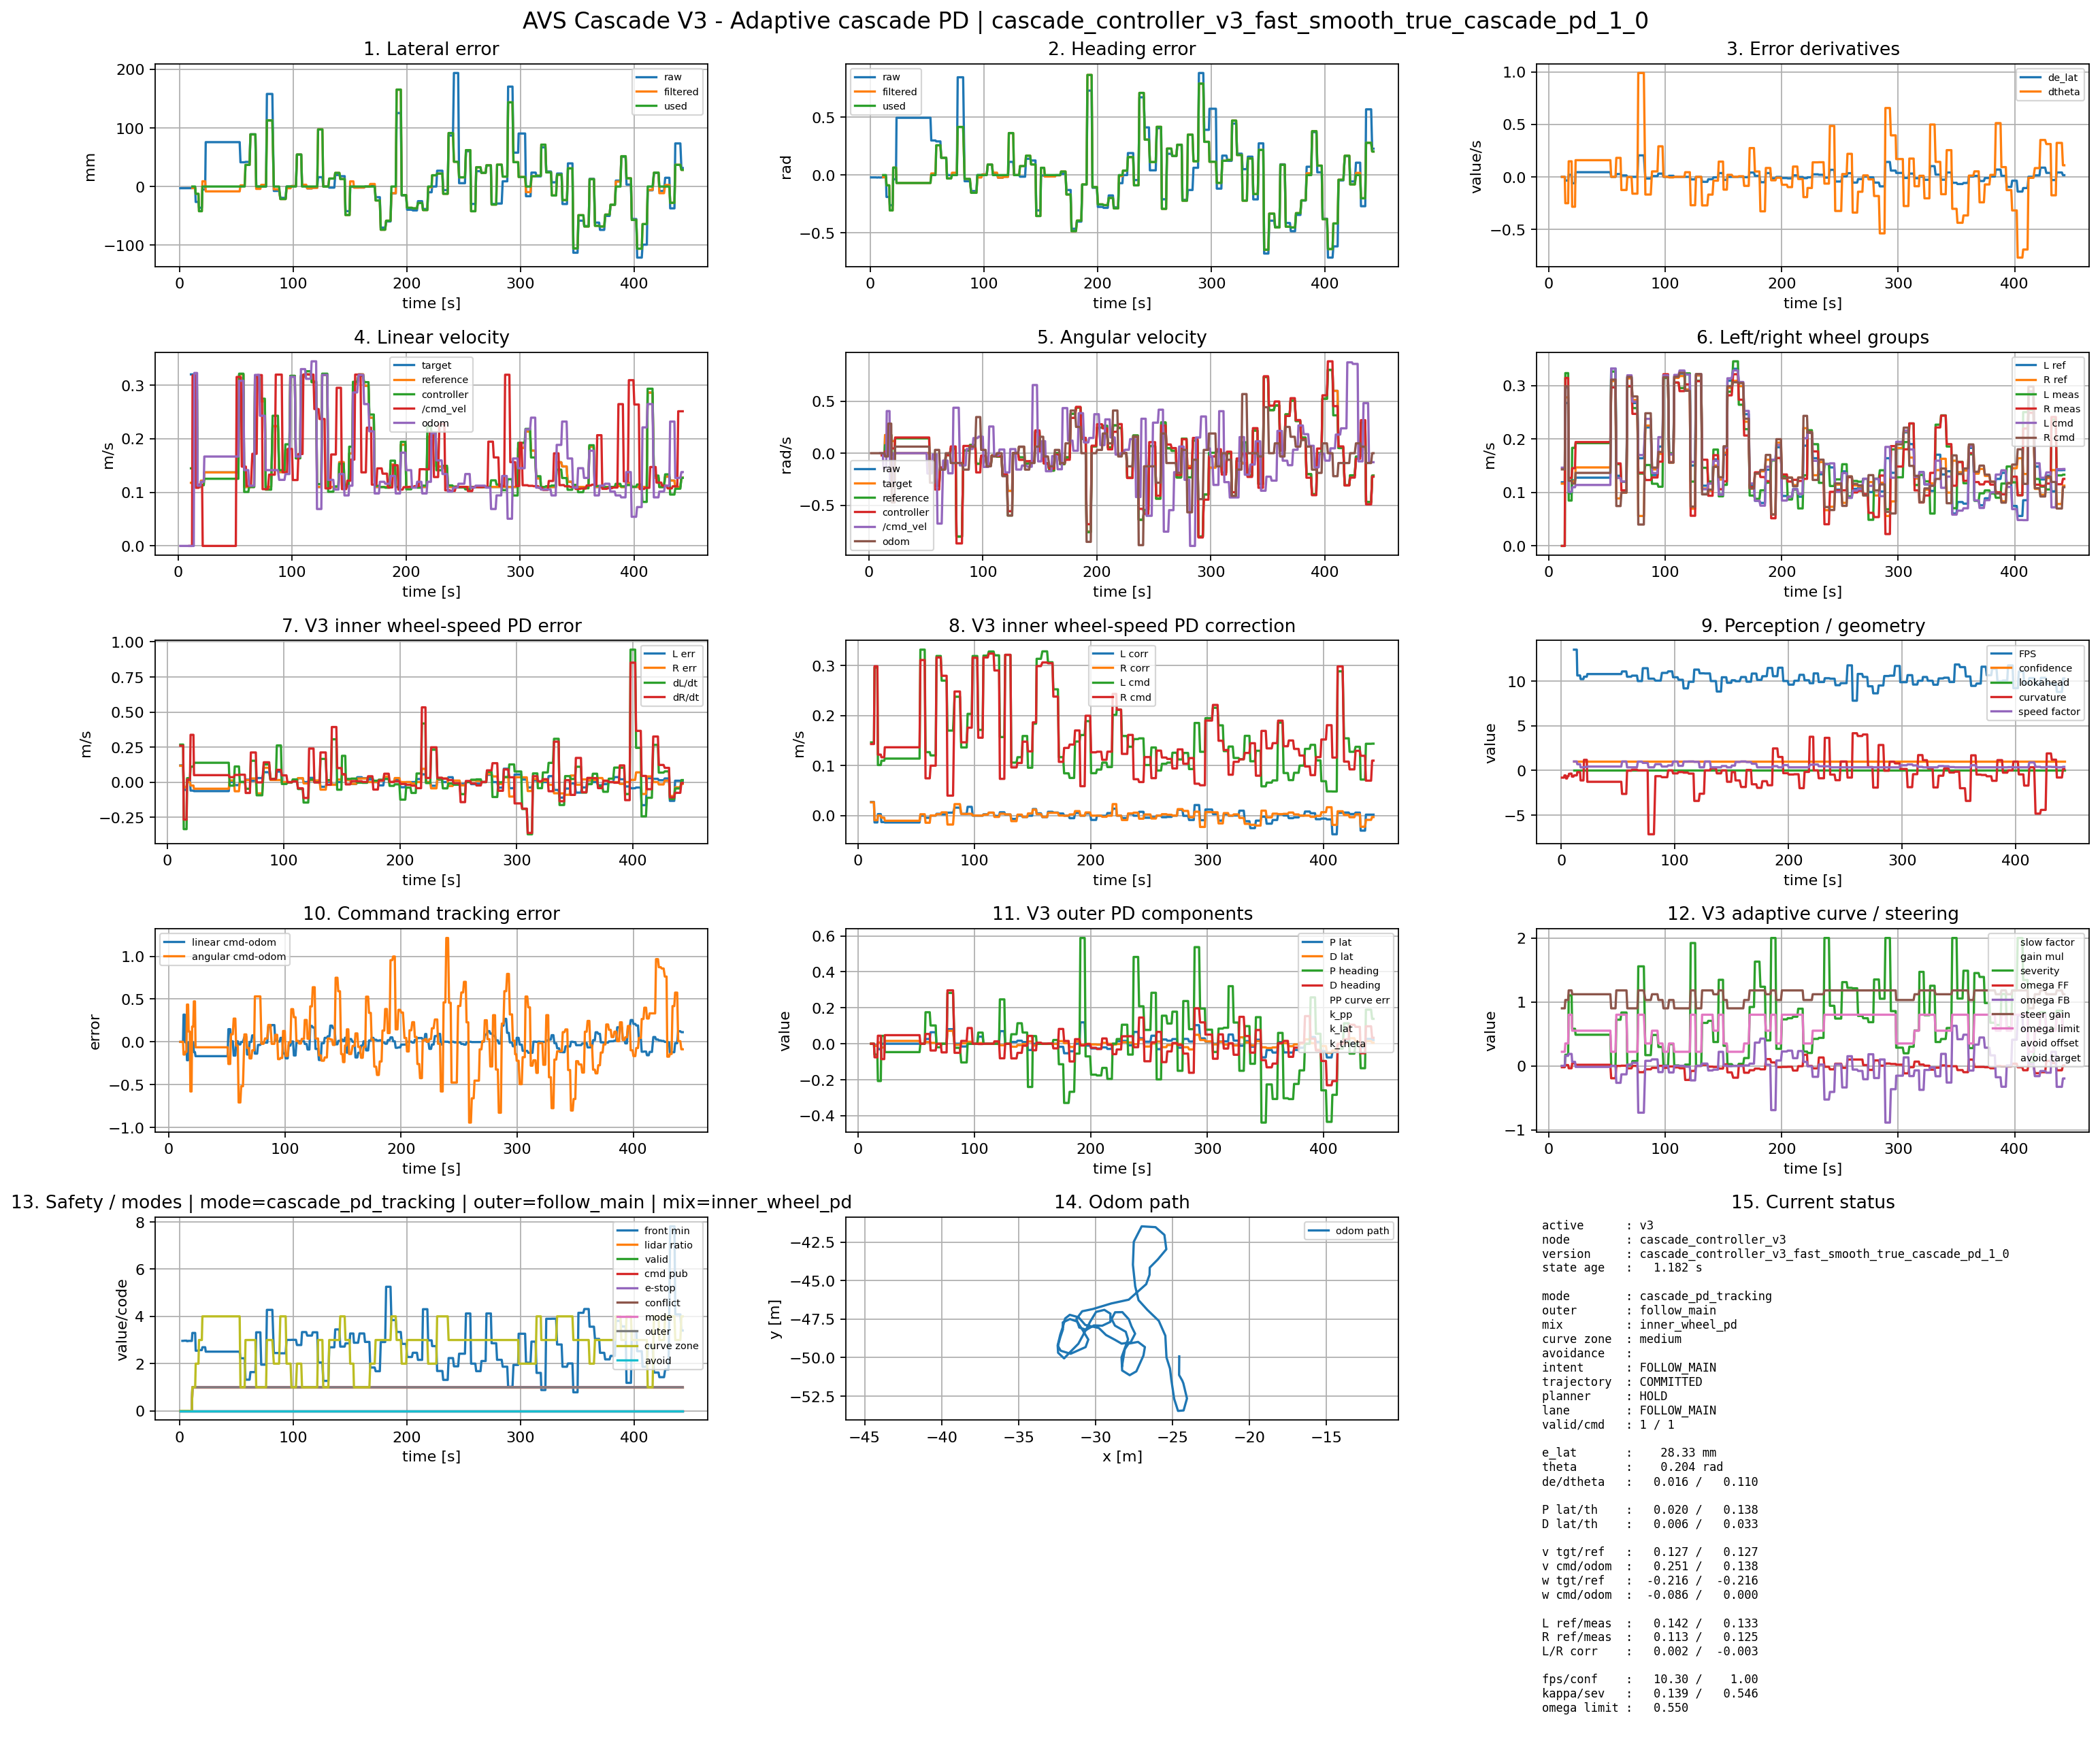

Data behind this chart, as committed beside it:
time_wall_s, t_s, active_controller, controller_node, controller_version, controller_mode, outer_mode, mix_mode, curve_zone, avoidance_mode, lane_state, intent_hint, trajectory_hint, planner_status_hint, raw_valid, cmd_published, epsilon_x_mm, e_lat_raw_mm, e_lat_filtered_mm, e_lat_used_mm, theta_raw_rad, theta_filtered_rad, theta_used_rad, de_lat_mps
1785586566, 0.6784, , , , , , , , , TURNING, , , , 0, 0, -2.9, -2.9, nan, nan, -0.02, nan, nan, nan
1785586567, 1.97, , , , , , , , , TURNING, , , , 0, 0, -2.9, -2.9, nan, nan, -0.02, nan, nan, nan
1785586567, 2.47, , , , , , , , , TURNING, , , , 0, 0, -2.9, -2.9, nan, nan, -0.02, nan, nan, nan
1785586568, 2.955, , , , , , , , , TURNING, , , , 0, 0, -2.8, -2.8, nan, nan, -0.02, nan, nan, nan
1785586568, 3.425, , , , , , , , , TURNING, , , , 0, 0, -2.8, -2.8, nan, nan, -0.02, nan, nan, nan
1785586569, 3.885, , , , , , , , , TURNING, , , , 0, 0, -2.8, -2.8, nan, nan, -0.02, nan, nan, nan
1785586569, 4.335, , , , , , , , , TURNING, , , , 0, 0, -2.8, -2.8, nan, nan, -0.02, nan, nan, nan
1785586570, 4.767, , , , , , , , , TURNING, , , , 0, 0, -2.8, -2.8, nan, nan, -0.02, nan, nan, nan
1785586570, 5.182, , , , , , , , , TURNING, , , , 0, 0, -2.8, -2.8, nan, nan, -0.02, nan, nan, nan
1785586570, 5.606, , , , , , , , , TURNING, , , , 0, 0, -2.9, -2.9, nan, nan, -0.021, nan, nan, nan
1785586571, 6.074, , , , , , , , , TURNING, , , , 0, 0, -2.9, -2.9, nan, nan, -0.021, nan, nan, nan
1785586571, 6.5, , , , , , , , , TURNING, , , , 0, 0, -2.9, -2.9, nan, nan, -0.021, nan, nan, nan
1785586572, 6.91, , , , , , , , , TURNING, , , , 0, 0, -2.9, -2.9, nan, nan, -0.02, nan, nan, nan
1785586572, 7.352, , , , , , , , , TURNING, , , , 0, 0, -2.9, -2.9, nan, nan, -0.02, nan, nan, nan
1785586573, 7.783, , , , , , , , , TURNING, , , , 0, 0, -2.9, -2.9, nan, nan, -0.02, nan, nan, nan
1785586573, 8.225, , , , , , , , , TURNING, , , , 0, 0, -2.9, -2.9, nan, nan, -0.021, nan, nan, nan
1785586574, 8.663, , , , , , , , , TURNING, , , , 0, 0, -2.9, -2.9, nan, nan, -0.021, nan, nan, nan
1785586574, 9.082, , , , , , , , , TURNING, , , , 0, 0, -2.9, -2.9, nan, nan, -0.021, nan, nan, nan
1785586574, 9.499, , , , , , , , , TURNING, , , , 0, 0, -2.8, -2.8, nan, nan, -0.02, nan, nan, nan
1785586575, 9.939, , , , , , , , , TURNING, , , , 0, 0, -2.8, -2.8, nan, nan, -0.02, nan, nan, nan
1785586575, 10.39, , , , , , , , , TURNING, , , , 0, 0, -2.8, -2.8, nan, nan, -0.02, nan, nan, nan
1785586576, 10.82, , , , , , , , , TURNING, , , , 0, 0, -2.8, -2.8, nan, nan, -0.02, nan, nan, nan
1785586576, 11.29, v3, cascade_controller_v3, cascade_controller_v3_fast_smooth_true_c…, cascade_pd_tracking, follow_main, inner_wheel_pd, straight, , TURNING, UNKNOWN, UNKNOWN, UNKNOWN, 1, 1, -2.7, -2.7, -2.589, 0.0, -0.019, -0.01822, 0.0, 0.0
1785586577, 11.8, v3, cascade_controller_v3, cascade_controller_v3_fast_smooth_true_c…, cascade_pd_tracking, follow_main, inner_wheel_pd, straight, , TURNING, UNKNOWN, UNKNOWN, UNKNOWN, 1, 1, -2.7, -2.7, -2.589, 0.0, -0.019, -0.01822, 0.0, 0.0
1785586577, 12.27, v3, cascade_controller_v3, cascade_controller_v3_fast_smooth_true_c…, cascade_pd_tracking, follow_main, inner_wheel_pd, straight, , TURNING, UNKNOWN, UNKNOWN, UNKNOWN, 1, 1, -2.7, -2.7, -2.589, 0.0, -0.019, -0.01822, 0.0, 0.0
1785586578, 12.74, v3, cascade_controller_v3, cascade_controller_v3_fast_smooth_true_c…, cascade_pd_tracking, follow_main, inner_wheel_pd, straight, , TURNING, UNKNOWN, UNKNOWN, UNKNOWN, 1, 1, -2.7, -2.7, -2.589, 0.0, -0.019, -0.01822, 0.0, 0.0
1785586578, 13.23, v3, cascade_controller_v3, cascade_controller_v3_fast_smooth_true_c…, cascade_pd_tracking, follow_main, inner_wheel_pd, straight, , TURNING, UNKNOWN, UNKNOWN, UNKNOWN, 1, 1, -2.7, -2.7, -2.589, 0.0, -0.019, -0.01822, 0.0, 0.0
1785586579, 13.74, v3, cascade_controller_v3, cascade_controller_v3_fast_smooth_true_c…, cascade_pd_tracking, follow_main, inner_wheel_pd, straight, , TURNING, UNKNOWN, UNKNOWN, UNKNOWN, 1, 1, -2.7, -2.7, -2.589, 0.0, -0.019, -0.01822, 0.0, 0.0
1785586579, 14.22, v3, cascade_controller_v3, cascade_controller_v3_fast_smooth_true_c…, cascade_pd_tracking, follow_main, inner_wheel_pd, mild, , FOLLOW_MAIN, FOLLOW_MAIN, COMMITTED, UNKNOWN, 1, 1, -26.3, -26.3, -12.38, -12.38, -0.189, -0.08849, -0.08849, -0.03514
1785586580, 14.73, v3, cascade_controller_v3, cascade_controller_v3_fast_smooth_true_c…, cascade_pd_tracking, follow_main, inner_wheel_pd, mild, , FOLLOW_MAIN, FOLLOW_MAIN, COMMITTED, UNKNOWN, 1, 1, -26.3, -26.3, -12.38, -12.38, -0.189, -0.08849, -0.08849, -0.03514
1785586580, 15.2, v3, cascade_controller_v3, cascade_controller_v3_fast_smooth_true_c…, cascade_pd_tracking, follow_main, inner_wheel_pd, mild, , FOLLOW_MAIN, FOLLOW_MAIN, COMMITTED, UNKNOWN, 1, 1, -26.3, -26.3, -12.38, -12.38, -0.189, -0.08849, -0.08849, -0.03514
1785586581, 15.69, v3, cascade_controller_v3, cascade_controller_v3_fast_smooth_true_c…, cascade_pd_tracking, follow_main, inner_wheel_pd, mild, , FOLLOW_MAIN, FOLLOW_MAIN, COMMITTED, UNKNOWN, 1, 1, -26.3, -26.3, -12.38, -12.38, -0.189, -0.08849, -0.08849, -0.03514
1785586581, 16.17, v3, cascade_controller_v3, cascade_controller_v3_fast_smooth_true_c…, cascade_pd_tracking, follow_main, inner_wheel_pd, mild, , FOLLOW_MAIN, FOLLOW_MAIN, COMMITTED, UNKNOWN, 1, 1, -26.3, -26.3, -12.38, -12.38, -0.189, -0.08849, -0.08849, -0.03514
1785586582, 16.64, v3, cascade_controller_v3, cascade_controller_v3_fast_smooth_true_c…, cascade_pd_tracking, follow_main, inner_wheel_pd, mild, , FOLLOW_MAIN, FOLLOW_MAIN, COMMITTED, UNKNOWN, 1, 1, -26.3, -26.3, -12.38, -12.38, -0.189, -0.08849, -0.08849, -0.03514
1785586582, 17.12, v3, cascade_controller_v3, cascade_controller_v3_fast_smooth_true_c…, cascade_pd_tracking, follow_main, inner_wheel_pd, sharp, , FOLLOW_MAIN, FOLLOW_MAIN, COMMITTED, UNKNOWN, 1, 1, -36.1, -36.1, -42.05, -42.05, -0.261, -0.3051, -0.3051, 0.01953
1785586582, 17.61, v3, cascade_controller_v3, cascade_controller_v3_fast_smooth_true_c…, cascade_pd_tracking, follow_main, inner_wheel_pd, sharp, , FOLLOW_MAIN, FOLLOW_MAIN, COMMITTED, UNKNOWN, 1, 1, -36.1, -36.1, -42.05, -42.05, -0.261, -0.3051, -0.3051, 0.01953
1785586583, 18.11, v3, cascade_controller_v3, cascade_controller_v3_fast_smooth_true_c…, cascade_pd_tracking, follow_main, inner_wheel_pd, sharp, , FOLLOW_MAIN, FOLLOW_MAIN, COMMITTED, UNKNOWN, 1, 1, -36.1, -36.1, -42.05, -42.05, -0.261, -0.3051, -0.3051, 0.01953
1785586583, 18.6, v3, cascade_controller_v3, cascade_controller_v3_fast_smooth_true_c…, cascade_pd_tracking, follow_main, inner_wheel_pd, sharp, , FOLLOW_MAIN, FOLLOW_MAIN, COMMITTED, UNKNOWN, 1, 1, -36.1, -36.1, -42.05, -42.05, -0.261, -0.3051, -0.3051, 0.01953
1785586584, 19.11, v3, cascade_controller_v3, cascade_controller_v3_fast_smooth_true_c…, cascade_pd_tracking, follow_main, inner_wheel_pd, sharp, , FOLLOW_MAIN, FOLLOW_MAIN, COMMITTED, UNKNOWN, 1, 1, -36.1, -36.1, -42.05, -42.05, -0.261, -0.3051, -0.3051, 0.01953
1785586584, 19.61, v3, cascade_controller_v3, cascade_controller_v3_fast_smooth_true_c…, cascade_pd_tracking, follow_main, inner_wheel_pd, sharp, , FOLLOW_MAIN, FOLLOW_MAIN, COMMITTED, UNKNOWN, 1, 1, -36.1, -36.1, -42.05, -42.05, -0.261, -0.3051, -0.3051, 0.01953
1785586585, 20.1, v3, cascade_controller_v3, cascade_controller_v3_fast_smooth_true_c…, cascade_pd_tracking, follow_main, inner_wheel_pd, medium, , TURNING, UNKNOWN, UNKNOWN, UNKNOWN, 1, 1, -5.1, -5.1, 8.91, 0.0, -0.036, 0.06452, 0.06452, -0.0608
1785586585, 20.6, v3, cascade_controller_v3, cascade_controller_v3_fast_smooth_true_c…, cascade_pd_tracking, follow_main, inner_wheel_pd, medium, , TURNING, UNKNOWN, UNKNOWN, UNKNOWN, 1, 1, -5.1, -5.1, 8.91, 0.0, -0.036, 0.06452, 0.06452, -0.0608
1785586586, 21.09, v3, cascade_controller_v3, cascade_controller_v3_fast_smooth_true_c…, cascade_pd_tracking, follow_main, inner_wheel_pd, medium, , TURNING, UNKNOWN, UNKNOWN, UNKNOWN, 1, 1, -5.1, -5.1, 8.91, 0.0, -0.036, 0.06452, 0.06452, -0.0608
1785586586, 21.6, v3, cascade_controller_v3, cascade_controller_v3_fast_smooth_true_c…, cascade_pd_tracking, follow_main, inner_wheel_pd, medium, , TURNING, UNKNOWN, UNKNOWN, UNKNOWN, 1, 1, -5.1, -5.1, 8.91, 0.0, -0.036, 0.06452, 0.06452, -0.0608
1785586587, 22.07, v3, cascade_controller_v3, cascade_controller_v3_fast_smooth_true_c…, cascade_pd_tracking, follow_main, inner_wheel_pd, medium, , TURNING, UNKNOWN, UNKNOWN, UNKNOWN, 1, 1, -5.1, -5.1, 8.91, 0.0, -0.036, 0.06452, 0.06452, -0.0608
1785586587, 22.55, v3, cascade_controller_v3, cascade_controller_v3_fast_smooth_true_c…, cascade_pd_tracking, follow_main, inner_wheel_pd, medium, , TURNING, UNKNOWN, UNKNOWN, UNKNOWN, 1, 1, -5.1, -5.1, 8.91, 0.0, -0.036, 0.06452, 0.06452, -0.0608
1785586588, 23.03, v3, cascade_controller_v3, cascade_controller_v3_fast_smooth_true_c…, cascade_pd_tracking, follow_main, inner_wheel_pd, medium, , FOLLOW_MAIN, FOLLOW_MAIN, COMMITTED, UNKNOWN, 1, 1, 75.6, 75.6, -8.257, 0.0, 0.495, -0.06847, -0.06847, 0.04441
1785586588, 23.52, v3, cascade_controller_v3, cascade_controller_v3_fast_smooth_true_c…, cascade_pd_tracking, follow_main, inner_wheel_pd, medium, , FOLLOW_MAIN, FOLLOW_MAIN, COMMITTED, UNKNOWN, 1, 1, 75.6, 75.6, -8.257, 0.0, 0.495, -0.06847, -0.06847, 0.04441
1785586589, 24.01, v3, cascade_controller_v3, cascade_controller_v3_fast_smooth_true_c…, cascade_pd_tracking, follow_main, inner_wheel_pd, medium, , FOLLOW_MAIN, FOLLOW_MAIN, COMMITTED, UNKNOWN, 1, 1, 75.6, 75.6, -8.257, 0.0, 0.495, -0.06847, -0.06847, 0.04441
1785586589, 24.51, v3, cascade_controller_v3, cascade_controller_v3_fast_smooth_true_c…, cascade_pd_tracking, follow_main, inner_wheel_pd, medium, , FOLLOW_MAIN, FOLLOW_MAIN, COMMITTED, UNKNOWN, 1, 1, 75.6, 75.6, -8.257, 0.0, 0.495, -0.06847, -0.06847, 0.04441
1785586590, 25.04, v3, cascade_controller_v3, cascade_controller_v3_fast_smooth_true_c…, cascade_pd_tracking, follow_main, inner_wheel_pd, medium, , FOLLOW_MAIN, FOLLOW_MAIN, COMMITTED, UNKNOWN, 1, 1, 75.6, 75.6, -8.257, 0.0, 0.495, -0.06847, -0.06847, 0.04441
1785586590, 25.52, v3, cascade_controller_v3, cascade_controller_v3_fast_smooth_true_c…, cascade_pd_tracking, follow_main, inner_wheel_pd, medium, , FOLLOW_MAIN, FOLLOW_MAIN, COMMITTED, UNKNOWN, 1, 1, 75.6, 75.6, -8.257, 0.0, 0.495, -0.06847, -0.06847, 0.04441
1785586591, 26.01, v3, cascade_controller_v3, cascade_controller_v3_fast_smooth_true_c…, cascade_pd_tracking, follow_main, inner_wheel_pd, medium, , FOLLOW_MAIN, FOLLOW_MAIN, COMMITTED, UNKNOWN, 1, 1, 75.6, 75.6, -8.257, 0.0, 0.495, -0.06847, -0.06847, 0.04441
1785586591, 26.49, v3, cascade_controller_v3, cascade_controller_v3_fast_smooth_true_c…, cascade_pd_tracking, follow_main, inner_wheel_pd, medium, , FOLLOW_MAIN, FOLLOW_MAIN, COMMITTED, UNKNOWN, 1, 1, 75.6, 75.6, -8.257, 0.0, 0.495, -0.06847, -0.06847, 0.04441
1785586592, 27.02, v3, cascade_controller_v3, cascade_controller_v3_fast_smooth_true_c…, cascade_pd_tracking, follow_main, inner_wheel_pd, medium, , FOLLOW_MAIN, FOLLOW_MAIN, COMMITTED, UNKNOWN, 1, 1, 75.6, 75.6, -8.257, 0.0, 0.495, -0.06847, -0.06847, 0.04441
1785586592, 27.6, v3, cascade_controller_v3, cascade_controller_v3_fast_smooth_true_c…, cascade_pd_tracking, follow_main, inner_wheel_pd, medium, , FOLLOW_MAIN, FOLLOW_MAIN, COMMITTED, UNKNOWN, 1, 1, 75.6, 75.6, -8.257, 0.0, 0.495, -0.06847, -0.06847, 0.04441
1785586593, 28.14, v3, cascade_controller_v3, cascade_controller_v3_fast_smooth_true_c…, cascade_pd_tracking, follow_main, inner_wheel_pd, medium, , FOLLOW_MAIN, FOLLOW_MAIN, COMMITTED, UNKNOWN, 1, 1, 75.6, 75.6, -8.257, 0.0, 0.495, -0.06847, -0.06847, 0.04441
1785586594, 28.74, v3, cascade_controller_v3, cascade_controller_v3_fast_smooth_true_c…, cascade_pd_tracking, follow_main, inner_wheel_pd, medium, , FOLLOW_MAIN, FOLLOW_MAIN, COMMITTED, UNKNOWN, 1, 1, 75.6, 75.6, -8.257, 0.0, 0.495, -0.06847, -0.06847, 0.04441
1785586594, 29.47, v3, cascade_controller_v3, cascade_controller_v3_fast_smooth_true_c…, cascade_pd_tracking, follow_main, inner_wheel_pd, medium, , FOLLOW_MAIN, FOLLOW_MAIN, COMMITTED, UNKNOWN, 1, 1, 75.6, 75.6, -8.257, 0.0, 0.495, -0.06847, -0.06847, 0.04441
1785586595, 30.08, v3, cascade_controller_v3, cascade_controller_v3_fast_smooth_true_c…, cascade_pd_tracking, follow_main, inner_wheel_pd, medium, , FOLLOW_MAIN, FOLLOW_MAIN, COMMITTED, UNKNOWN, 1, 1, 75.6, 75.6, -8.257, 0.0, 0.495, -0.06847, -0.06847, 0.04441
... 534 more rows
